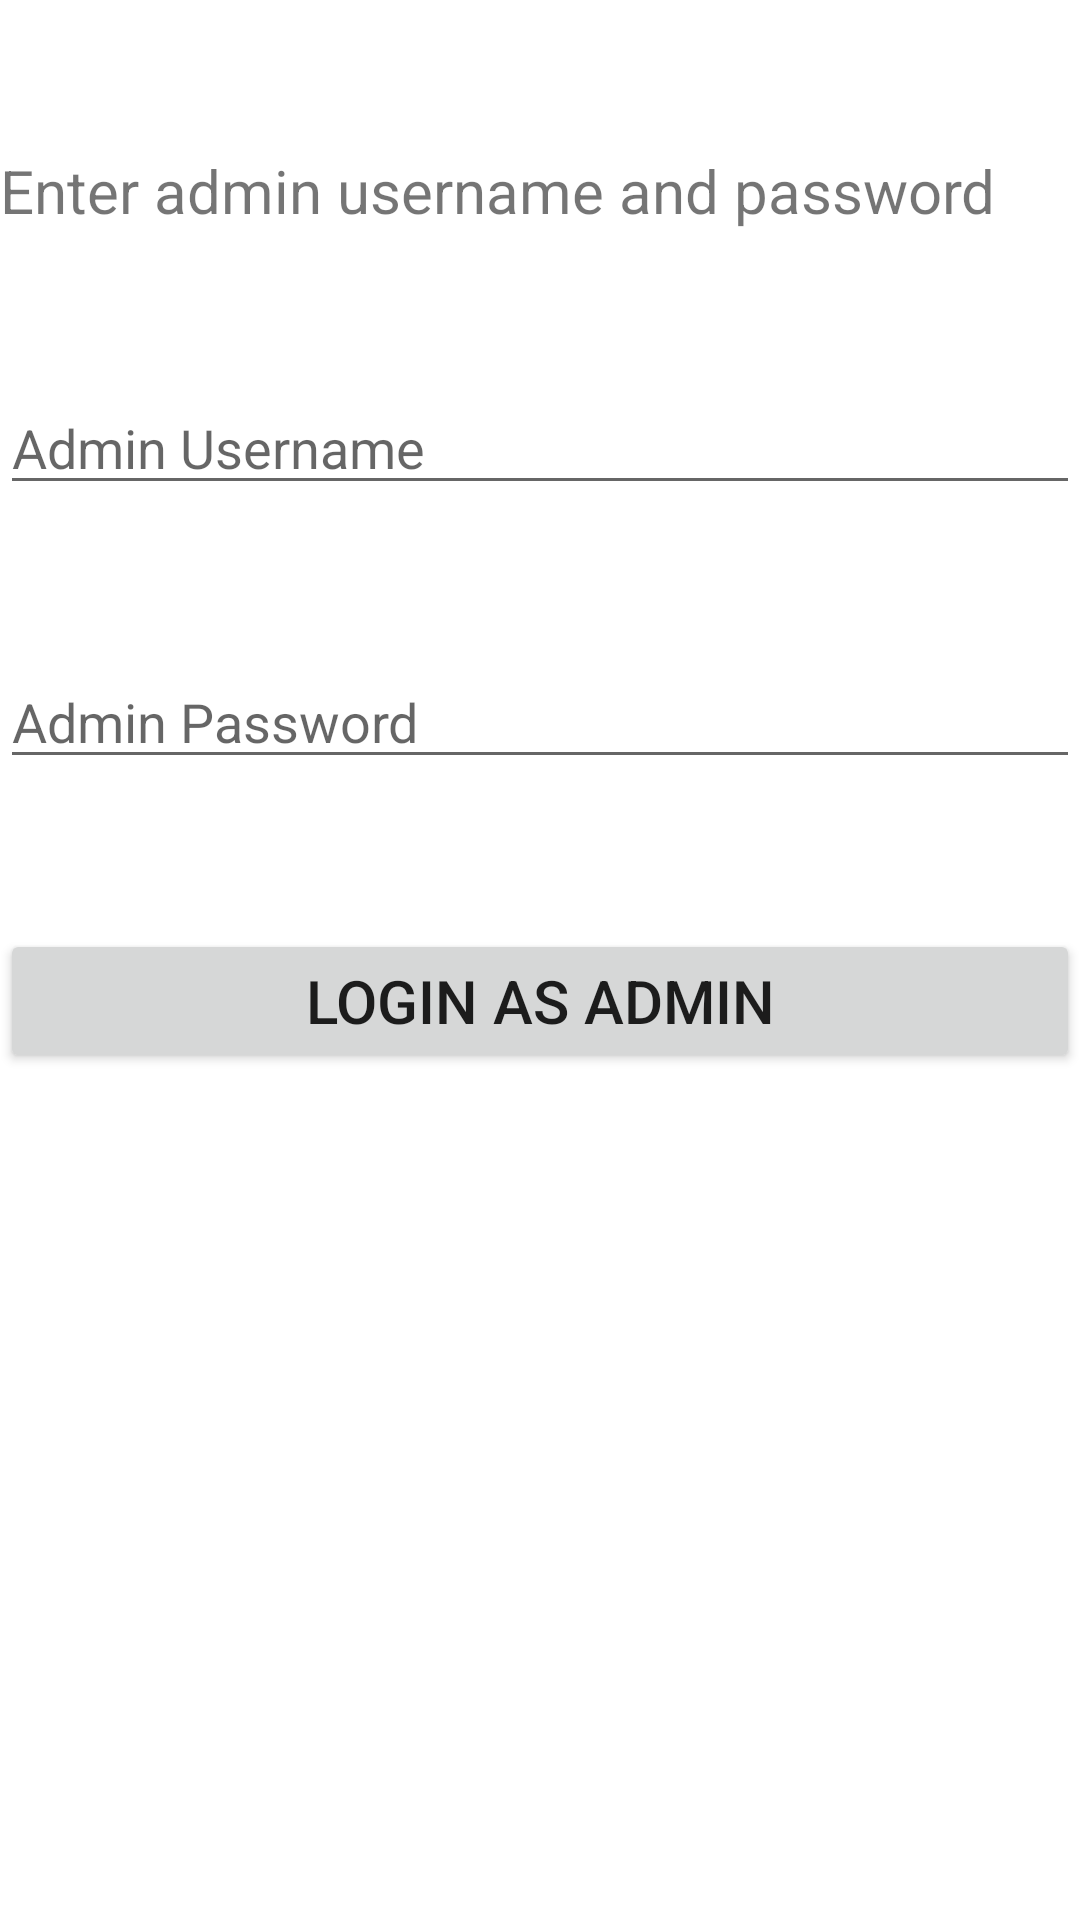

Android layout source for this screen:
<!-- AndroidManifest.xml: application theme Theme.19F19012_Week10_P1 -->
<!-- res/layout/activity_admin_login.xml -->
<?xml version="1.0" encoding="utf-8"?>
<RelativeLayout xmlns:android="http://schemas.android.com/apk/res/android"
    xmlns:app="http://schemas.android.com/apk/res-auto"
    xmlns:tools="http://schemas.android.com/tools"
    android:layout_width="match_parent"
    android:layout_height="match_parent"
    tools:context=".AdminLoginActivity">

    <TextView
        android:id="@+id/AdminMsg"
        android:layout_width="match_parent"
        android:layout_height="wrap_content"
        android:text="Enter admin username and password"
        android:textSize="20dp"
        android:layout_marginTop="50dp"/>
    <EditText
        android:id="@+id/AdminNamebtn"
        android:layout_width="match_parent"
        android:layout_height="wrap_content"
        android:hint="Admin Username"
        android:layout_below="@+id/AdminMsg"
        android:layout_marginTop="50dp"/>
    <EditText
        android:id="@+id/AdminPasswordbtn"
        android:layout_width="match_parent"
        android:layout_height="wrap_content"
        android:hint="Admin Password"
        android:layout_below="@+id/AdminNamebtn"
        android:layout_marginTop="50dp"/>
    <Button
        android:id="@+id/AdminConfirmbtn"
        android:layout_width="match_parent"
        android:layout_height="wrap_content"
        android:text="Login as Admin"
        android:textSize="20dp"
        android:layout_below="@+id/AdminPasswordbtn"
        android:layout_marginTop="50dp"/>


</RelativeLayout>
<!-- resources referenced by this layout -->
<resources>
  <style name="Theme.19F19012_Week10_P1" parent="Theme.MaterialComponents.DayNight.DarkActionBar">
          
          <item name="colorPrimary">@color/purple_500</item>
          <item name="colorPrimaryVariant">@color/purple_700</item>
          <item name="colorOnPrimary">@color/white</item>
          
          <item name="colorSecondary">@color/teal_200</item>
          <item name="colorSecondaryVariant">@color/teal_700</item>
          <item name="colorOnSecondary">@color/black</item>
          
          <item name="android:statusBarColor" tools:targetApi="l">?attr/colorPrimaryVariant</item>
          
      </style>
  <!-- not gathered from this repository: default colours our renderer supplied (Android Studio template values) -->
  <color name="purple_500">#FF6200EE</color>
  <color name="purple_700">#FF3700B3</color>
  <color name="teal_200">#FF03DAC5</color>
  <color name="teal_700">#FF018786</color>
  <color name="black">#FF000000</color>
  <color name="white">#FFFFFFFF</color>
</resources>
